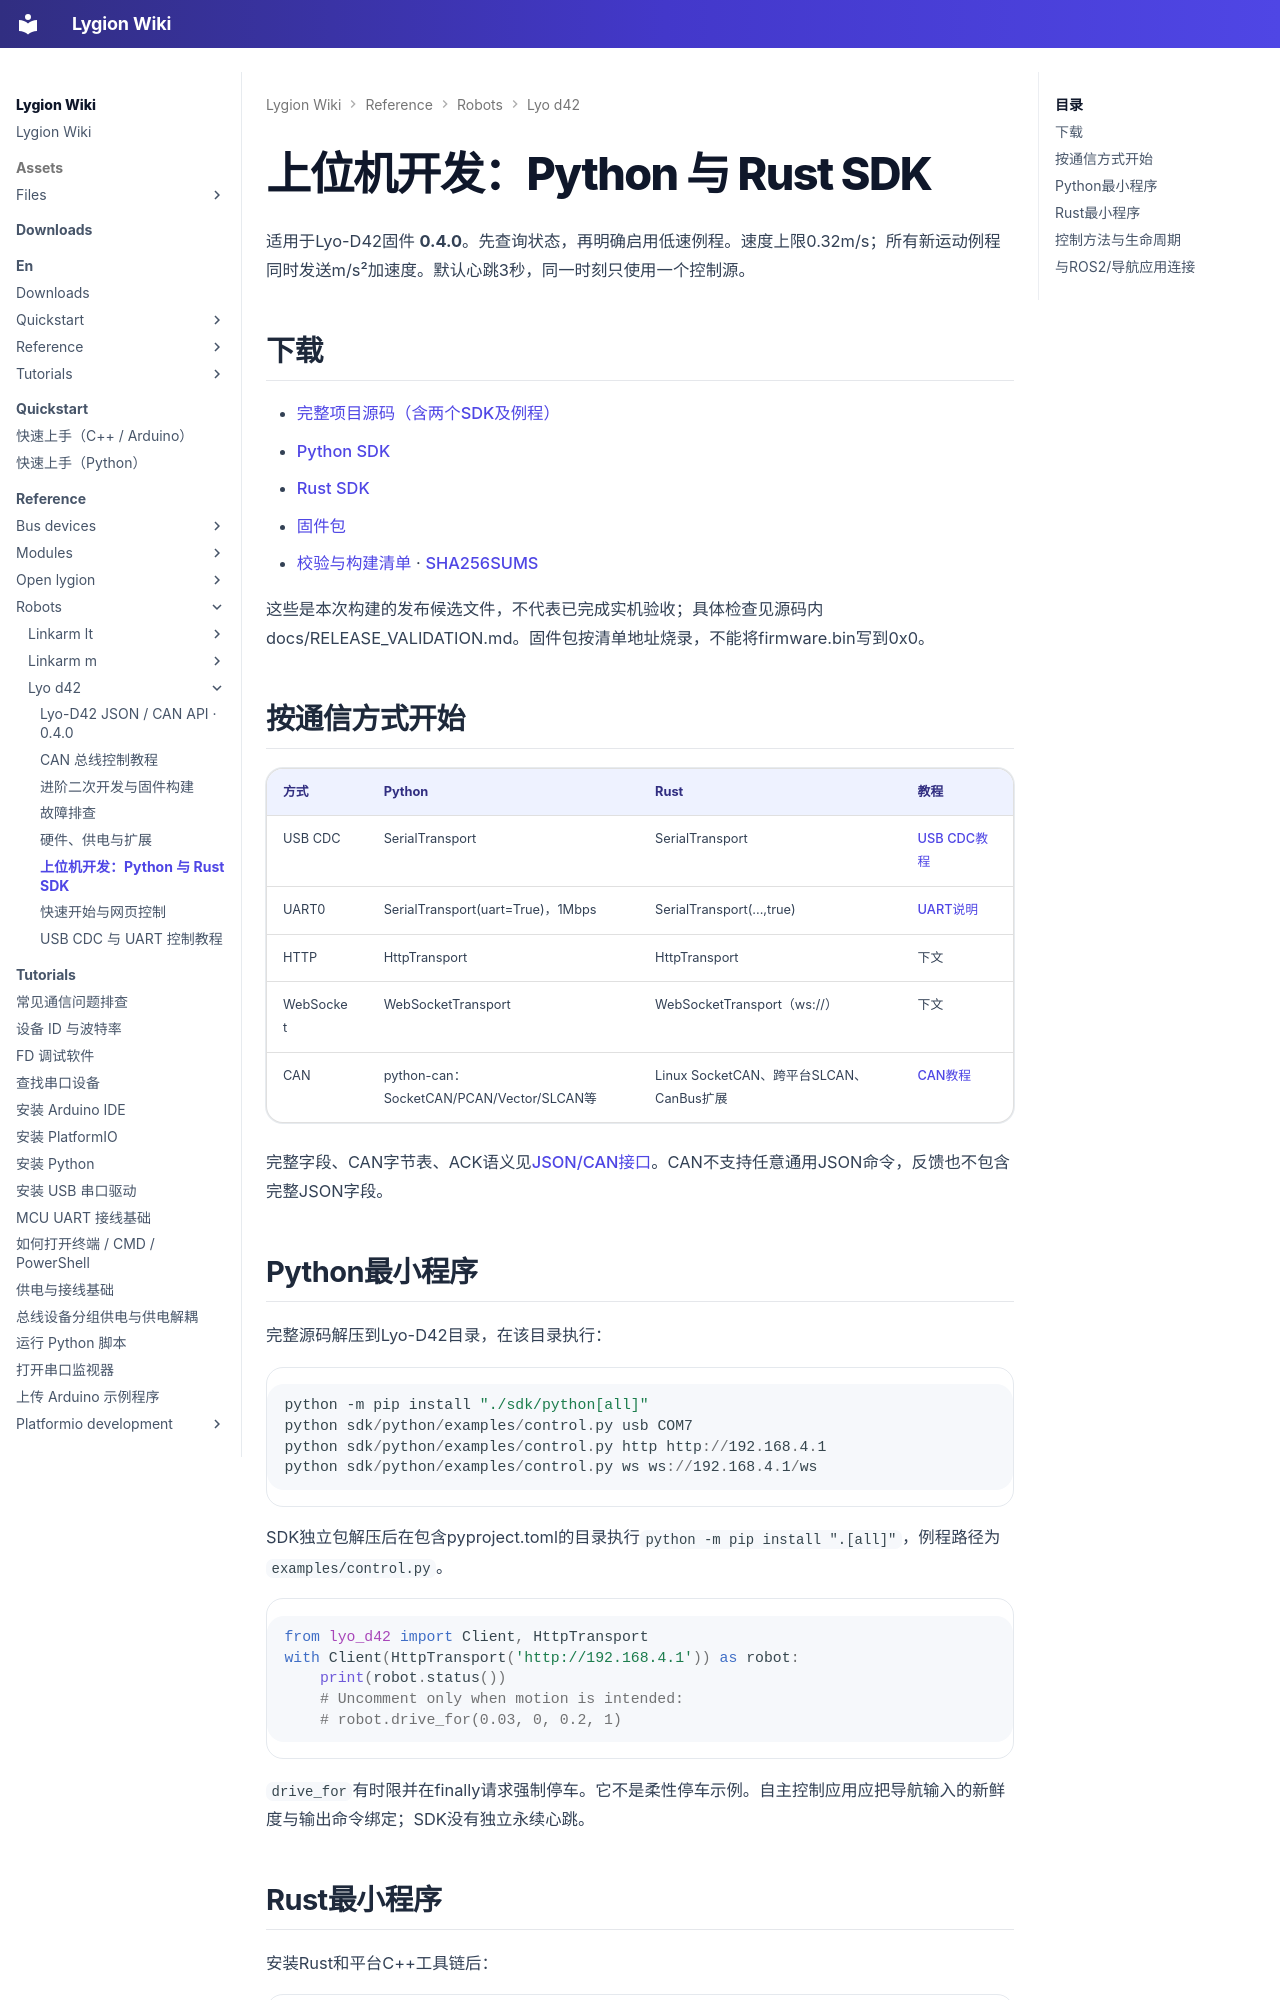

repository: LygionOrganization/lygion-wiki · page: reference/robots/lyo-d42/host/index.html · generator: mkdocs

# 上位机开发：Python 与 Rust SDK

适用于Lyo-D42固件 **0.4.0**。先查询状态，再明确启用低速例程。速度上限0.32m/s；所有新运动例程同时发送m/s²加速度。默认心跳3秒，同一时刻只使用一个控制源。

## 下载

- [完整项目源码（含两个SDK及例程）](assets/Lyo-D42-0.4.0-source.zip)
- [Python SDK](assets/Lyo-D42-0.4.0-python-sdk.zip)
- [Rust SDK](assets/Lyo-D42-0.4.0-rust-sdk.zip)
- [固件包](assets/Lyo-D42-0.4.0-firmware.zip)
- [校验与构建清单](assets/manifest.json) · [SHA256SUMS](assets/SHA256SUMS.txt)

这些是本次构建的发布候选文件，不代表已完成实机验收；具体检查见源码内docs/RELEASE_VALIDATION.md。固件包按清单地址烧录，不能将firmware.bin写到0x0。

## 按通信方式开始

| 方式 | Python | Rust | 教程 |
|---|---|---|---|
|USB CDC|SerialTransport|SerialTransport|[USB CDC教程](usb-cdc.md)|
|UART0|SerialTransport(uart=True)，1Mbps|SerialTransport(...,true)|[UART说明](usb-cdc.md)|
|HTTP|HttpTransport|HttpTransport|下文|
|WebSocket|WebSocketTransport|WebSocketTransport（ws://）|下文|
|CAN|python-can：SocketCAN/PCAN/Vector/SLCAN等|Linux SocketCAN、跨平台SLCAN、CanBus扩展|[CAN教程](can.md)|

完整字段、CAN字节表、ACK语义见[JSON/CAN接口](api.md)。CAN不支持任意通用JSON命令，反馈也不包含完整JSON字段。

## Python最小程序

完整源码解压到Lyo-D42目录，在该目录执行：

```powershell
python -m pip install "./sdk/python[all]"
python sdk/python/examples/control.py usb COM7
python sdk/python/examples/control.py http http://192.168.4.1
python sdk/python/examples/control.py ws ws://192.168.4.1/ws
```

SDK独立包解压后在包含pyproject.toml的目录执行`python -m pip install ".[all]"`，例程路径为`examples/control.py`。

```python
from lyo_d42 import Client, HttpTransport
with Client(HttpTransport('http://192.168.4.1')) as robot:
    print(robot.status())
    # Uncomment only when motion is intended:
    # robot.drive_for(0.03, 0, 0.2, 1)
```

`drive_for`有时限并在finally请求强制停车。它不是柔性停车示例。自主控制应用应把导航输入的新鲜度与输出命令绑定；SDK没有独立永续心跳。
